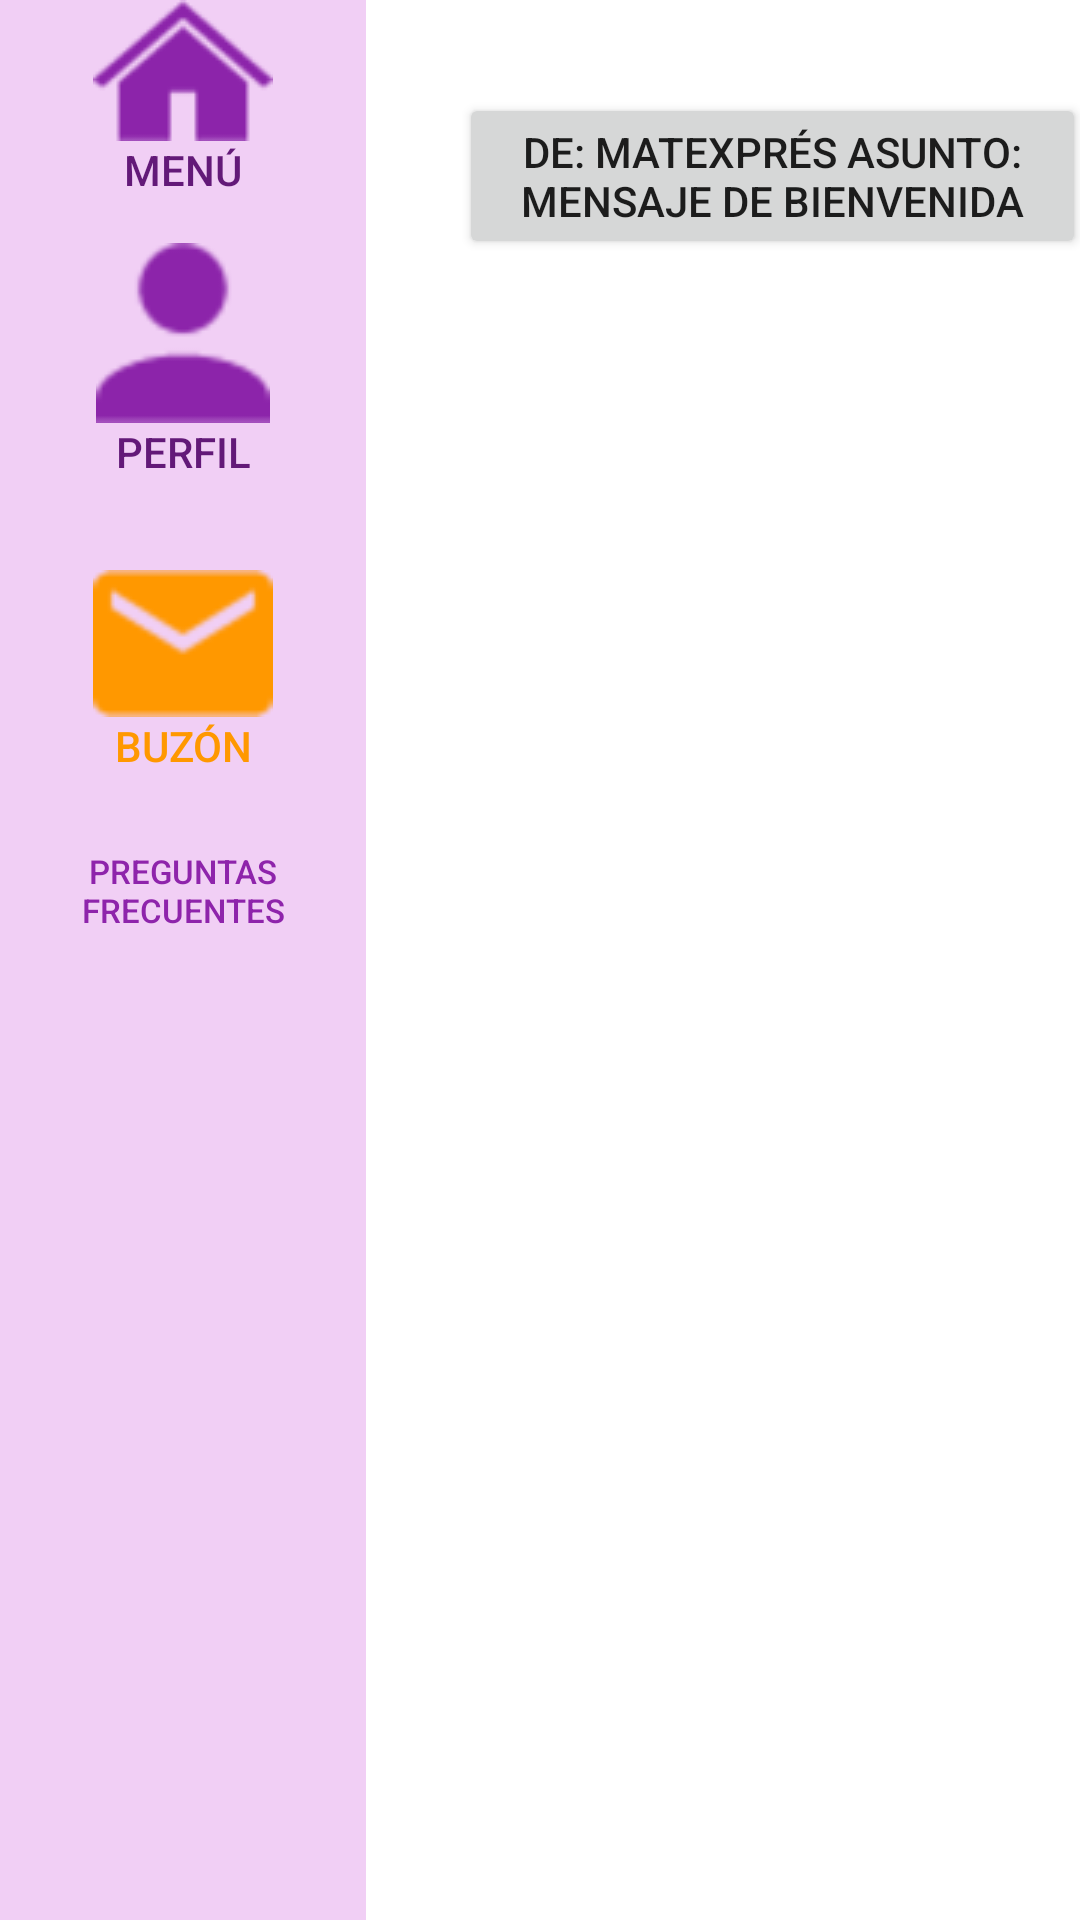

Android layout source for this screen:
<!-- AndroidManifest.xml: application theme Theme.MatExpres -->
<!-- res/layout/activity_buzon.xml -->
<?xml version="1.0" encoding="utf-8"?>
<androidx.constraintlayout.widget.ConstraintLayout xmlns:android="http://schemas.android.com/apk/res/android"
        xmlns:tools="http://schemas.android.com/tools"
        xmlns:app="http://schemas.android.com/apk/res-auto"
        android:layout_width="match_parent"
        android:layout_height="match_parent"
        tools:context=".Buzon"
        android:onClick="perfil">

    <LinearLayout
            android:orientation="vertical"
            android:layout_width="122dp"
            android:layout_height="783dp"
            android:background="#F1CFF5"
            app:layout_constraintStart_toStartOf="parent"
            app:layout_constraintTop_toTopOf="parent"
            android:id="@+id/linearLayout">

        <Button
                android:text="@string/btnMenu"
                android:layout_width="match_parent"
                android:layout_height="wrap_content"
                android:id="@+id/btnHome"
                android:drawableTop="@drawable/home"
                android:background="@android:color/transparent"
                android:textColor="@color/purple_3"
                android:onClick="menu" />

        <Button
                android:text="@string/btnPerfil"
                android:layout_width="match_parent"
                android:layout_height="wrap_content"
                android:id="@+id/bntPerfil"
                android:drawableTop="@drawable/perfil"
                android:background="@android:color/transparent"
                android:textColor="@color/purple_3"
                android:padding="15sp"
                android:onClick="perfil" />

        <Button
                android:text="@string/btnBuzon"
                android:layout_width="match_parent"
                android:layout_height="wrap_content"
                android:id="@+id/btnBuzon"
                android:drawableTop="@drawable/buzon_seleccionado"
                android:background="@android:color/transparent"
                android:textColor="#FF9800"
                android:padding="15sp" />

        <Button
                android:text="@string/btnPreguntas"
                android:layout_width="match_parent"
                android:layout_height="wrap_content"
                android:id="@+id/btnPreguntas"
                android:textSize="11sp"
                android:background="@android:color/transparent"
                android:textColor="@color/purple"
                android:onClick="preguntas" />

    </LinearLayout>

    <LinearLayout
            android:orientation="vertical"
            android:layout_width="269dp"
            android:layout_height="783dp"
            android:layout_marginStart="1dp"
            app:layout_constraintStart_toEndOf="@+id/linearLayout"
            app:layout_constraintTop_toTopOf="parent"
            android:layout_marginTop="1dp"
            android:padding="30dp">

        <Button
                android:text="De: MatExprés Asunto: Mensaje de bienvenida"
                android:layout_width="match_parent"
                android:layout_height="wrap_content"
                android:id="@+id/btnMensaje"
                android:onClick="mensaje" />

        <Button
                android:text="Regresar"
                android:layout_width="match_parent"
                android:layout_height="wrap_content"
                android:id="@+id/btnRegresar"
                android:textSize="20sp"
                android:layout_marginTop="550dp"
                android:onClick="perfil" />

    </LinearLayout>

</androidx.constraintlayout.widget.ConstraintLayout>
<!-- resources referenced by this layout -->
<resources>
  <color name="purple">#8E24AB</color>
  <color name="purple_3">#631978</color>
  <!-- drawable buzon_seleccionado: png bitmap (drawable-v24, 1852 bytes) -->
  <!-- drawable home: png bitmap (drawable-v24, 2664 bytes) -->
  <!-- drawable perfil: png bitmap (drawable-v24, 2328 bytes) -->
  <string name="btnBuzon">Buzón</string>
  <string name="btnMenu">Menú</string>
  <string name="btnPerfil">Perfil</string>
  <string name="btnPreguntas">Preguntas Frecuentes</string>
  <style name="Theme.MatExpres" parent="Theme.MaterialComponents.DayNight.DarkActionBar">
          
          <item name="colorPrimary">@color/purple</item>
          <item name="colorPrimaryVariant">@color/purple_2</item>
          <item name="colorOnPrimary">@color/white</item>
          
          <item name="colorSecondary">@color/lilac</item>
          <item name="colorSecondaryVariant">@color/purple_3</item>
          <item name="colorOnSecondary">@color/black</item>
          
          <item name="android:statusBarColor" tools:targetApi="l">?attr/colorPrimary</item>
          
      </style>
  <color name="purple_2">#CD34F7</color>
  <color name="white">#FFFFFFFF</color>
  <color name="lilac">#A55EB9</color>
  <color name="black">#FF000000</color>
</resources>
